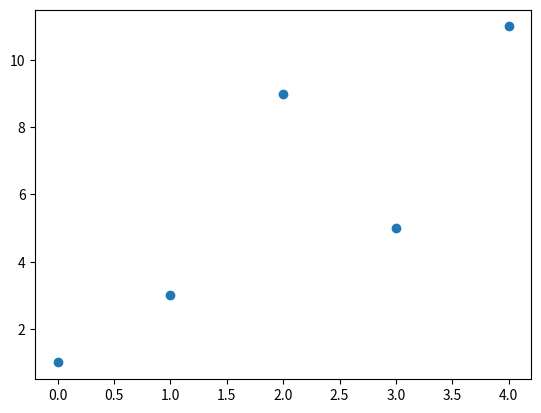

Write Python code to recreate this figure.
#imports
import matplotlib.pyplot as plt
import numpy as np

xpoints = np.array([1,3,9,5,11])
ypoints = np.array([2,6,4,8,12])
#plt.plot(xpoints,ypoints)

#plt.plot(xpoints,ypoints,'0')
plt.plot(xpoints,'o')
#display
plt.show()
